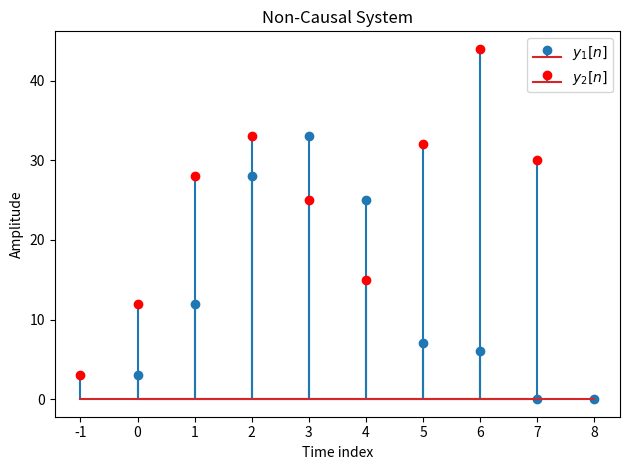

This chart was generated by the following Python code:
#!/usr/bin/env python3
# -*- coding: utf-8 -*-
"""
Created on Sat Oct 28 15:24:59 2017

[redacted]
"""

import numpy as np 
import matplotlib.pyplot as plt

#create two sequences
x1=[3,6,7,1,2,0,0]
x2=[3,6,7,1,2,8,10]
#LTI system h[n]
h = [1,2,3]
y1=np.convolve(x1,h)
y2=np.convolve(x2,h)
#draw y1
plt.stem(range(0,len(y1)),y1,label='$y_1[n]$')
plt.title('Non-Causal System')
plt.xlabel('Time index')
plt.ylabel('Amplitude')
#draw y2
plt.stem(range(-1,len(y2)-1),y2,label='$y_2[n]$',markerfmt='ro')
plt.xticks(range(-1,len(y2)))
plt.legend()
plt.tight_layout()
plt.show()

